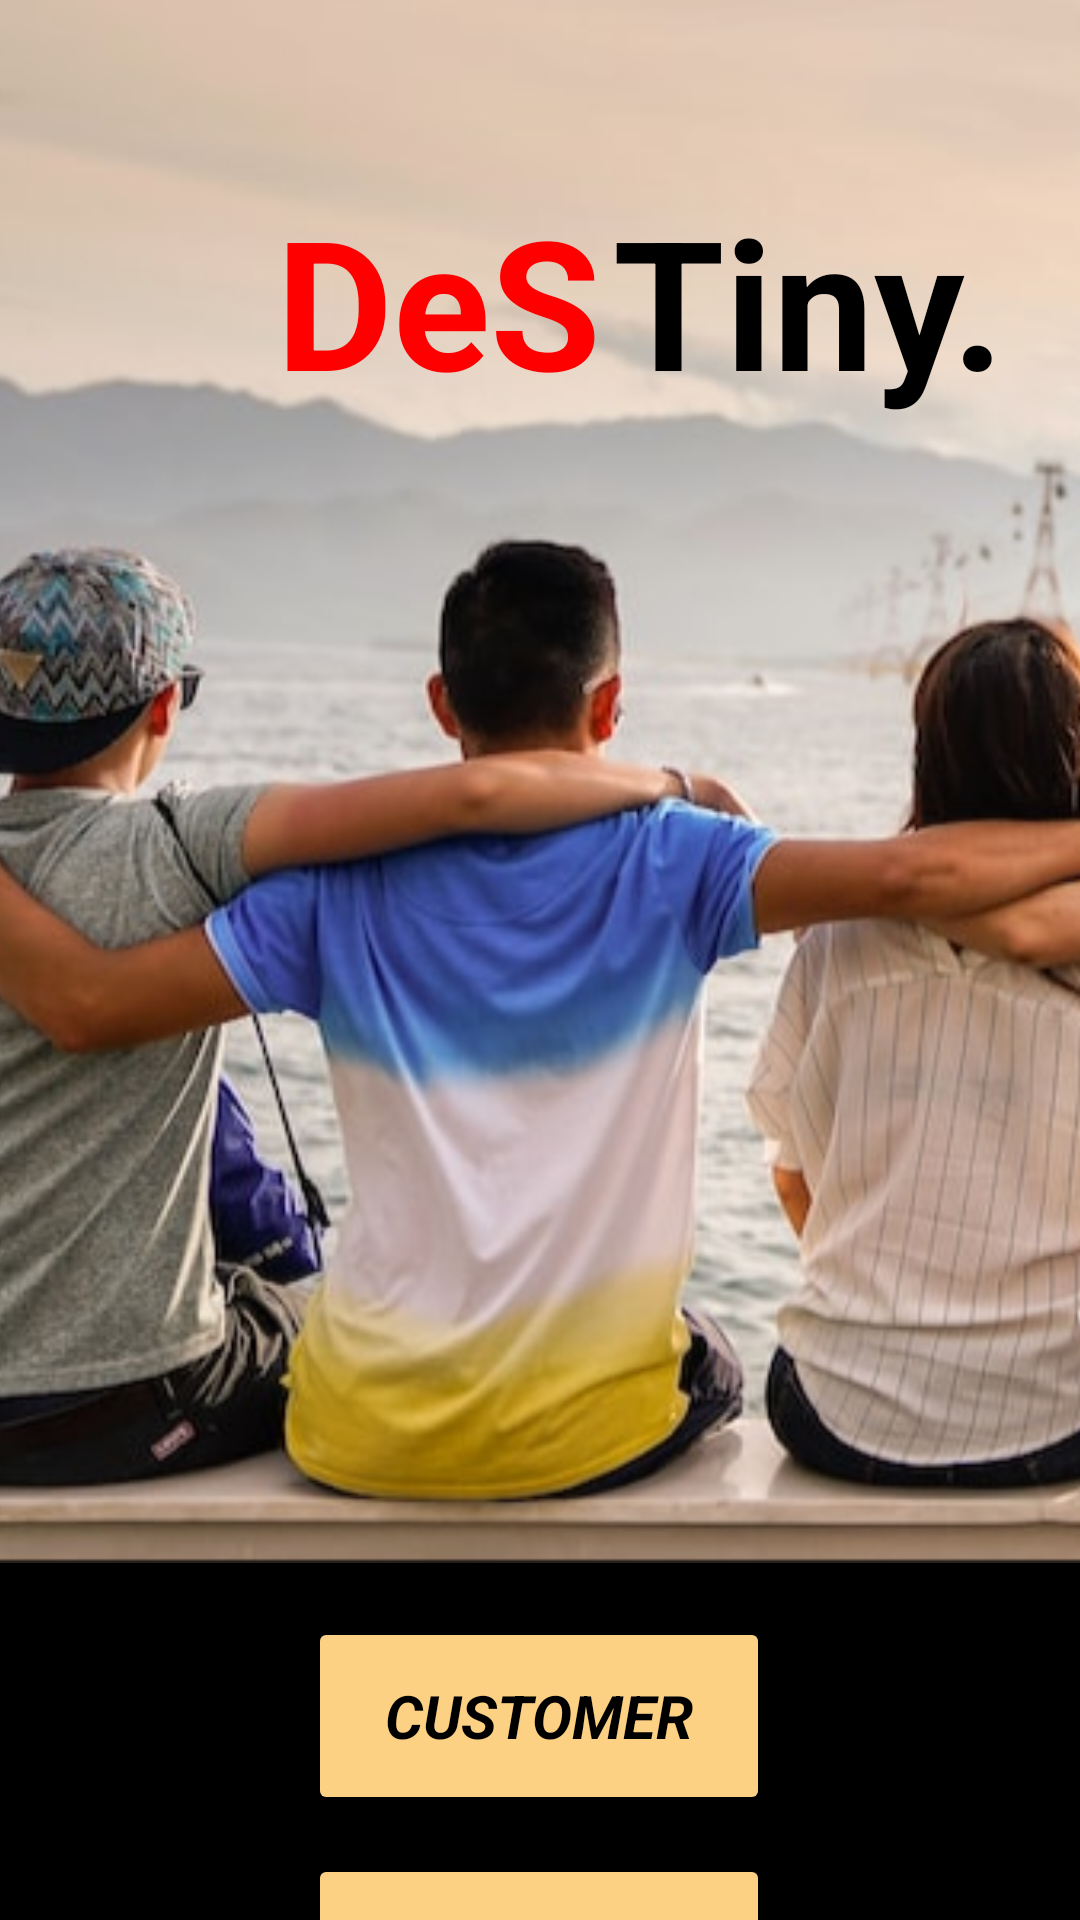

Reconstruct the res/layout file that produces this screen, plus the resources it refers to.
<!-- AndroidManifest.xml: application theme Theme.MyApplication -->
<!-- res/layout/activity_main_lobby_reg.xml -->
<?xml version="1.0" encoding="utf-8"?>
    <androidx.constraintlayout.widget.ConstraintLayout xmlns:android="http://schemas.android.com/apk/res/android"
    xmlns:app="http://schemas.android.com/apk/res-auto"
    xmlns:tools="http://schemas.android.com/tools"
    android:id="@+id/Frame"
    android:background="@color/black"
    android:layout_width="match_parent"
    android:layout_height="match_parent"
    android:clickable="true"
    android:focusable="true"
    tools:context=".GeneralModule.MainLobbyRegistration"
    >


<Button
    android:id="@+id/Customer_Button"
    android:layout_width="154dp"
    android:layout_height="66dp"
    android:layout_marginTop="539dp"
    android:fontFamily="sans-serif"
    android:text="Customer"
    android:textAlignment="center"
    android:textSize="20sp"
    android:textStyle="bold|italic"
    android:backgroundTint="#FDD184"
    android:textColor="#000000"
    app:cornerRadius="20dp"
    app:layout_constraintEnd_toEndOf="parent"
    app:layout_constraintHorizontal_bias="0.498"
    app:layout_constraintStart_toStartOf="parent"
    app:layout_constraintTop_toTopOf="parent"
    android:onClick="LobbyPageCustomer"/>

<Button
    android:id="@+id/Worker_Button"
    android:layout_width="154dp"
    android:layout_height="66dp"
    android:layout_marginTop="13dp"
    android:fontFamily="sans-serif"
    android:text="Worker"
    android:textAlignment="center"
    android:textSize="20sp"
    android:textStyle="bold|italic"
    android:backgroundTint="#FDD184"
    android:textColor="#000000"
    app:cornerRadius="20dp"
    app:layout_constraintEnd_toEndOf="parent"
    app:layout_constraintHorizontal_bias="0.498"
    app:layout_constraintStart_toStartOf="parent"
    app:layout_constraintTop_toBottomOf="@+id/Customer_Button"
    android:onClick="LobbyPageWorker"/>

<ImageView
    android:id="@+id/imageView"
    android:layout_width="430dp"
    android:layout_height="521dp"
    android:src="@drawable/destiny"
    android:contentDescription="Login Pic"
    app:layout_constraintEnd_toEndOf="parent"
    app:layout_constraintStart_toStartOf="parent"
    app:layout_constraintTop_toTopOf="parent" />

    <TextView
        android:id="@+id/Des"
        android:layout_width="wrap_content"
        android:layout_height="wrap_content"
        android:layout_marginStart="92dp"
        android:layout_marginTop="60dp"
        android:text="DeS"
        android:textAlignment="textEnd"
        android:textColor="@color/red"
        android:textSize="60sp"
        android:textStyle="bold"

        app:layout_constraintStart_toStartOf="parent"
        app:layout_constraintTop_toTopOf="parent"
        app:layout_constraintWidth_percent="0.9" />

    <TextView
        android:id="@+id/Tiny"
        android:layout_width="wrap_content"
        android:layout_height="wrap_content"
        android:layout_marginStart="4dp"
        android:layout_marginTop="60dp"
        android:text="Tiny."
        android:textAlignment="viewStart"
        android:textColor="@color/black"
        android:textSize="60sp"

        android:textStyle="bold"
        app:layout_constraintStart_toEndOf="@+id/Des"
        app:layout_constraintTop_toTopOf="parent"
        app:layout_constraintWidth_percent="0.9" />

    <LinearLayout
        android:layout_width="match_parent"
        android:layout_height="wrap_content"
        tools:ignore="MissingConstraints"
        android:padding="20dp">

        <ImageButton
            android:id="@+id/imageButton"
            android:layout_width="wrap_content"
            android:layout_height="wrap_content"
            android:background="#00000000"
            android:onClick="ImageButton1"
            app:srcCompat="@drawable/icon_left_arrow" />
    </LinearLayout>




</androidx.constraintlayout.widget.ConstraintLayout>
<!-- resources referenced by this layout -->
<resources>
  <color name="black">#FF000000</color>
  <color name="red">#F00</color>
  <!-- drawable destiny: png bitmap (drawable, 271189 bytes) -->
  <style name="Theme.MyApplication" parent="Theme.MaterialComponents.Light.NoActionBar.Bridge">
  
           
  
  
  
      </style>
</resources>
